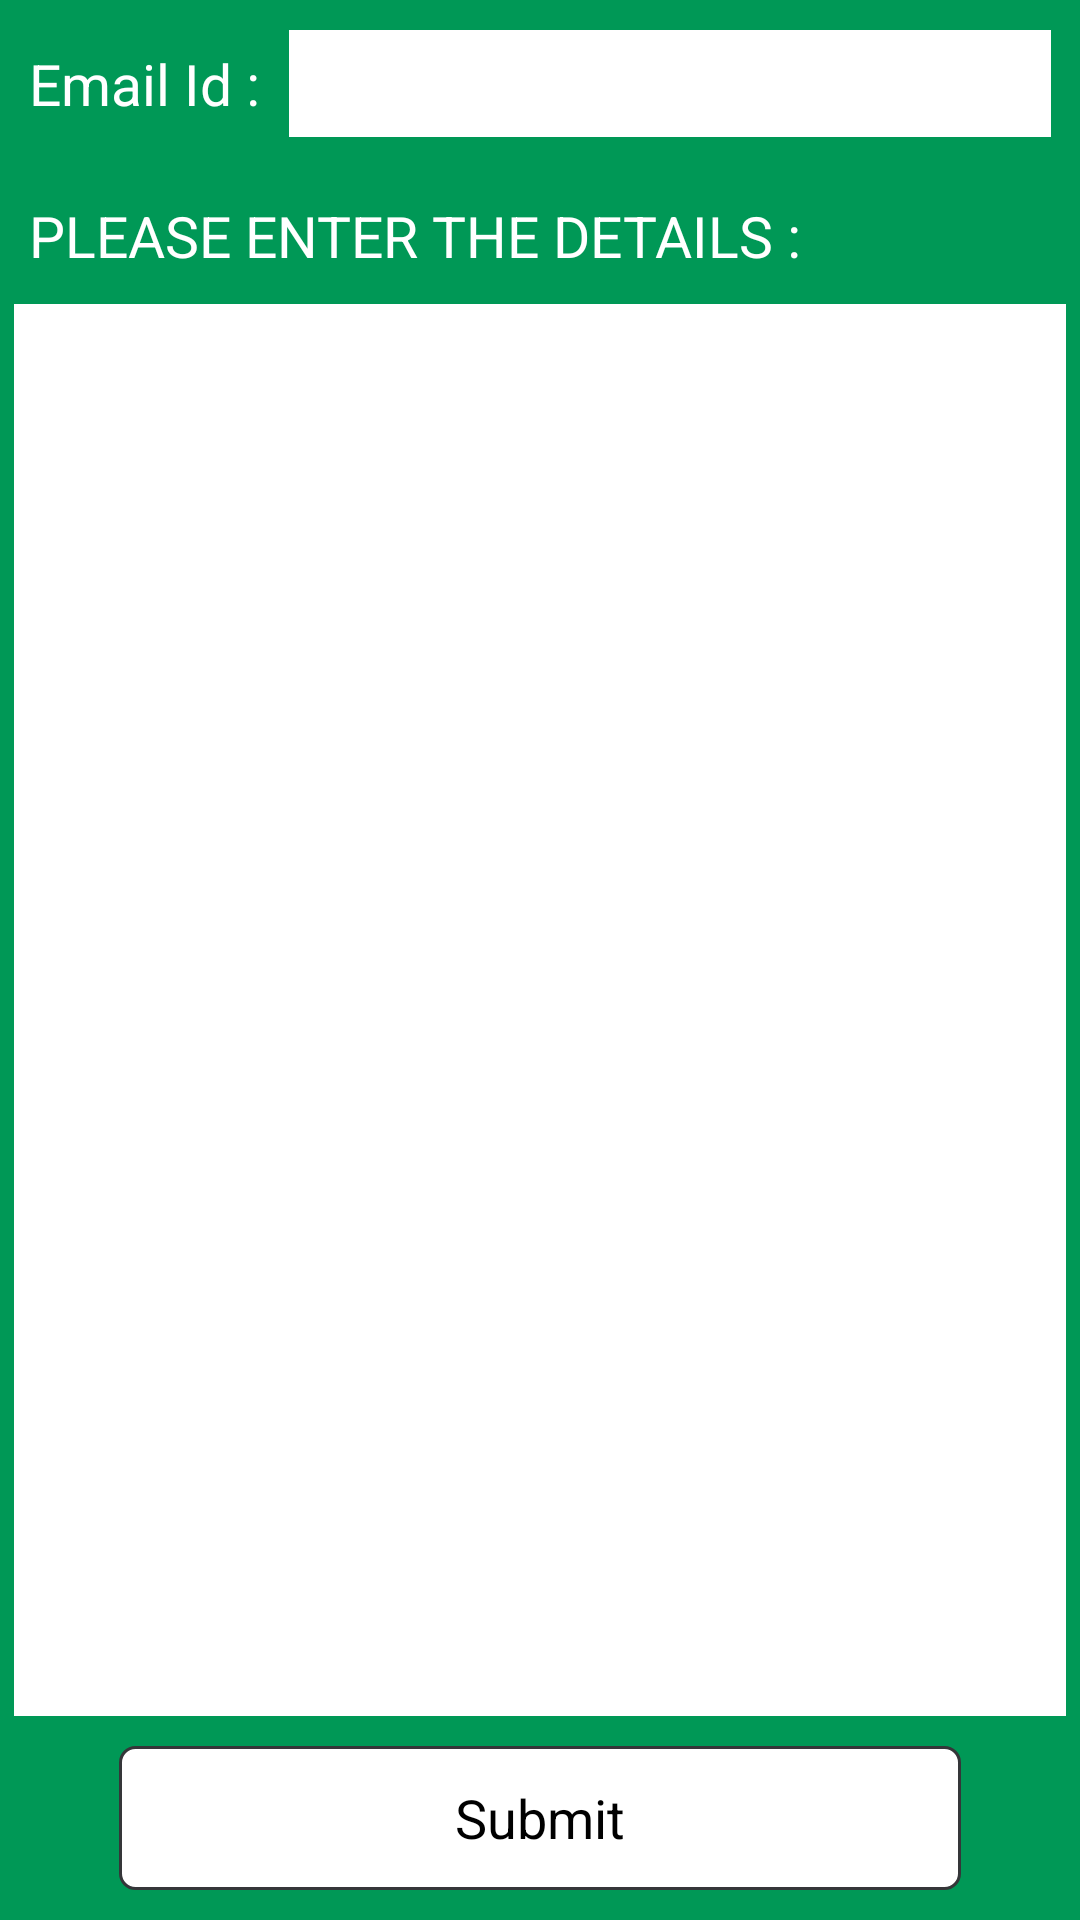

This screen was rendered from an Android layout file. Write that file and the resources it references.
<!-- AndroidManifest.xml: application theme AppTheme -->
<!-- res/layout/activity_contact_us.xml -->
<RelativeLayout xmlns:android="http://schemas.android.com/apk/res/android"
    xmlns:tools="http://schemas.android.com/tools" android:layout_width="match_parent"
    android:layout_height="match_parent" android:paddingLeft="@dimen/activity_horizontal_margin"
    android:paddingRight="@dimen/activity_horizontal_margin"
    android:paddingTop="@dimen/activity_vertical_margin"
    android:paddingBottom="@dimen/activity_vertical_margin"
    android:background="#009856"
    tools:context="com.vaiotech.attendaceapp.ContactUsActivity">


    <LinearLayout
        android:id="@+id/emailLinear"
        android:padding="5dp"
        android:layout_margin="5dp"
        android:orientation="horizontal"
        android:layout_width="fill_parent"
        android:layout_height="wrap_content"
        android:layout_alignParentTop="true"
        android:layout_centerHorizontal="true">

        <TextView
            android:textColor="#FFFFFF"
            android:layout_width="wrap_content"
            android:layout_height="wrap_content"
            android:text="Email Id : "
            android:textSize="19sp"
            android:id="@+id/emailTV"
        />

        <EditText
            android:padding="5dp"
            android:background="#FFFFFF"
            android:textColor="#FFFFFF"
            android:textSize="19sp"
            android:layout_marginLeft="5dp"
            android:layout_width="fill_parent"
            android:layout_height="wrap_content"
            android:id="@+id/emailET"
        />
    </LinearLayout>


        <TextView
            android:padding="5dp"
            android:layout_margin="5dp"
            android:layout_below="@+id/emailLinear"
            android:textColor="#FFFFFF"
            android:layout_width="wrap_content"
            android:layout_height="wrap_content"
            android:text="PLEASE ENTER THE DETAILS :"
            android:textSize="19sp"
            android:id="@+id/detailsTV"
        />

        <EditText
            android:id="@+id/detailsET"
            android:layout_below="@+id/detailsTV"
            android:padding="5dp"
            android:background="#FFFFFF"
            android:textColor="#FFFFFF"
            android:textSize="19sp"
            android:layout_marginLeft="5dp"
            android:layout_marginRight="5dp"
            android:layout_width="fill_parent"
            android:layout_height="fill_parent"
            android:layout_above="@+id/submitButton"
            android:layout_marginBottom="10dp"
        />
        <Button
            android:layout_marginBottom="10dp"
            android:background="@drawable/view_absentee_button"
            android:layout_marginLeft="40dp"
            android:layout_marginRight="40dp"
            android:id="@+id/submitButton"
            android:layout_width="fill_parent"
            android:layout_height="wrap_content"
            android:text="Submit"
            android:layout_alignParentBottom="true"
            android:layout_centerInParent="true"
        />
</RelativeLayout>
<!-- resources referenced by this layout -->
<resources>
  <!-- drawable view_absentee_button (drawable) -->
  <?xml version="1.0" encoding="utf-8"?>
  <shape xmlns:android="http://schemas.android.com/apk/res/android"
      android:shape="rectangle">
      <gradient android:startColor="#FFFFFF"
          android:endColor="#FFFFFF"
          android:angle="270" />
      <corners android:radius="5dp" />
      <stroke android:width="3px" android:color="#353639" />
  </shape>
  <style name="AppTheme" parent="android:Theme.Holo.Light">
          <item name="android:datePickerStyle">@style/DatePicker</item>
          <item name="android:textViewStyle">@style/DatePicker</item>
      </style>
  <style name="DatePicker" parent="android:Theme.Holo.Light">
          <item name="android:textColor">#FFFF</item>
          <item name="android:divider">@color/border_color</item>
          <item name="android:dividerHeight">1px</item>
          <item name="android:dividerHorizontal">@color/border_color</item>
      </style>
  <color name="border_color">#FFFF22</color>
</resources>
